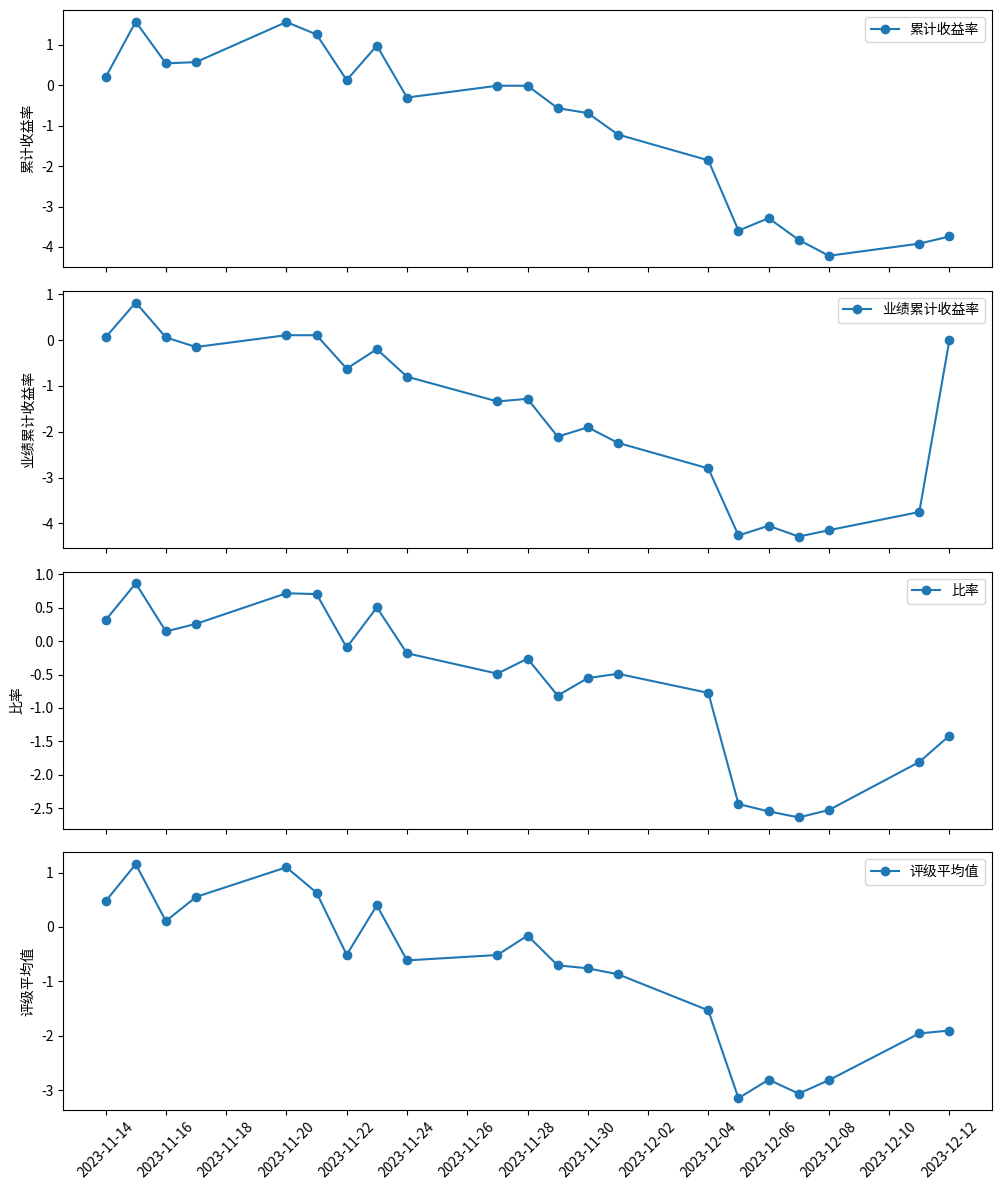

Write the Python code that produced this figure.
import matplotlib.pyplot as plt
from datetime import datetime
import matplotlib.dates as mdates

# 数据
#data = 280', 'items': [{'sdtUpdate': '2023-11-14', 'dwfeRateLJ': '0.0091', 'dyejiLjSYL': '-0.0156', 'ratioLJ': '0.3131', 'ratingSimilarAve': '0.0410'}, {'sdtUpdate': '2023-11-15', 'dwfeRateLJ': '0.0362', 'dyejiLjSYL': '-0.0305', 'ratioLJ': '0.8633', 'ratingSimilarAve': '0.0640'}, {'sdtUpdate': '2023-11-16', 'dwfeRateLJ': '0.0815', 'dyejiLjSYL': '0.0051', 'ratioLJ': '0.1442', 'ratingSimilarAve': '0.0876'}, {'sdtUpdate': '2023-11-17', 'dwfeRateLJ': '0.1177', 'dyejiLjSYL': '0.0258', 'ratioLJ': '0.2571', 'ratingSimilarAve': '0.1073'}, {'sdtUpdate': '2023-11-20', 'dwfeRateLJ': '0.1358', 'dyejiLjSYL': '0.0021', 'ratioLJ': '0.7151', 'ratingSimilarAve': '0.1208'}, {'sdtUpdate': '2023-11-21', 'dwfeRateLJ': '0.1449', 'dyejiLjSYL': '-0.0362', 'ratioLJ': '0.7024', 'ratingSimilarAve': '0.1163'}, {'sdtUpdate': '2023-11-22', 'dwfeRateLJ': '0.1268', 'dyejiLjSYL': '-0.0932', 'ratioLJ': '-0.0959', 'ratingSimilarAve': '0.0929'}, {'sdtUpdate': '2023-11-23', 'dwfeRateLJ': '0.0815', 'dyejiLjSYL': '-0.2077', 'ratioLJ': '0.5030', 'ratingSimilarAve': '0.0579'}, {'sdtUpdate': '2023-11-24', 'dwfeRateLJ': '0.0815', 'dyejiLjSYL': '-0.2083', 'ratioLJ': '-0.1825', 'ratingSimilarAve': '0.0579'}, {'sdtUpdate': '2023-11-27', 'dwfeRateLJ': '0.0634', 'dyejiLjSYL': '-0.2875', 'ratioLJ': '-0.4869', 'ratingSimilarAve': '0.0432'}, {'sdtUpdate': '2023-11-28', 'dwfeRateLJ': '0.0815', 'dyejiLjSYL': '-0.2444', 'ratioLJ': '-0.2619', 'ratingSimilarAve': '0.0561'}, {'sdtUpdate': '2023-11-29', 'dwfeRateLJ': '0.0905', 'dyejiLjSYL': '-0.2277', 'ratioLJ': '-0.8155', 'ratingSimilarAve': '0.0527'}, {'sdtUpdate': '2023-11-30', 'dwfeRateLJ': '0.1177', 'dyejiLjSYL': '-0.1679', 'ratioLJ': '-0.5534', 'ratingSimilarAve': '0.0813'}, {'sdtUpdate': '2023-12-01', 'dwfeRateLJ': '0.1358', 'dyejiLjSYL': '-0.1796', 'ratioLJ': '-0.4890', 'ratingSimilarAve': '0.0904'}, {'sdtUpdate': '2023-12-04', 'dwfeRateLJ': '0.1358', 'dyejiLjSYL': '-0.2099', 'ratioLJ': '-0.7753', 'ratingSimilarAve': '0.0871'}, {'sdtUpdate': '2023-12-05', 'dwfeRateLJ': '0.1268', 'dyejiLjSYL': '-0.2390', 'ratioLJ': '-2.4368', 'ratingSimilarAve': '0.0832'}, {'sdtUpdate': '2023-12-06', 'dwfeRateLJ': '0.1177', 'dyejiLjSYL': '-0.2637', 'ratioLJ': '-2.5471', 'ratingSimilarAve': '0.0705'}, {'sdtUpdate': '2023-12-07', 'dwfeRateLJ': '0.1177', 'dyejiLjSYL': '-0.2441', 'ratioLJ': '-2.6367', 'ratingSimilarAve': '0.0888'}, {'sdtUpdate': '2023-12-08', 'dwfeRateLJ': '0.1268', 'dyejiLjSYL': '-0.1967', 'ratioLJ': '-2.5266', 'ratingSimilarAve': '0.1021'}, {'sdtUpdate': '2023-12-11', 'dwfeRateLJ': '0.1725', 'dyejiLjSYL': '-0.1062', 'ratioLJ': '-1.8084', 'ratingSimilarAve': '0.1403'}, {'sdtUpdate': '2023-12-12', 'dwfeRateLJ': '0.1725', 'dyejiLjSYL': None, 'ratioLJ': '-1.4146', 'ratingSimilarAve': '0.1573'}]}
data={'serviceResponse': {'responseCode': '000000', 'responseMsg': '查询成功'}, 'strBakCode': '010761', 'items': [{'sdtUpdate': '2023-11-14', 'dwfeRateLJ': '0.1920', 'dyejiLjSYL': '0.0569', 'ratioLJ': '0.3131', 'ratingSimilarAve': '0.4730'}, {'sdtUpdate': '2023-11-15', 'dwfeRateLJ': '1.5669', 'dyejiLjSYL': '0.8172', 'ratioLJ': '0.8633', 'ratingSimilarAve': '1.1541'}, {'sdtUpdate': '2023-11-16', 'dwfeRateLJ': '0.5377', 'dyejiLjSYL': '0.0567', 'ratioLJ': '0.1442', 'ratingSimilarAve': '0.1081'}, {'sdtUpdate': '2023-11-17', 'dwfeRateLJ': '0.5684', 'dyejiLjSYL': '-0.1526', 'ratioLJ': '0.2571', 'ratingSimilarAve': '0.5520'}, {'sdtUpdate': '2023-11-20', 'dwfeRateLJ': '1.5593', 'dyejiLjSYL': '0.1053', 'ratioLJ': '0.7151', 'ratingSimilarAve': '1.0968'}, {'sdtUpdate': '2023-11-21', 'dwfeRateLJ': '1.2520', 'dyejiLjSYL': '0.1033', 'ratioLJ': '0.7024', 'ratingSimilarAve': '0.6296'}, {'sdtUpdate': '2023-11-22', 'dwfeRateLJ': '0.1229', 'dyejiLjSYL': '-0.6241', 'ratioLJ': '-0.0959', 'ratingSimilarAve': '-0.5109'}, {'sdtUpdate': '2023-11-23', 'dwfeRateLJ': '0.9755', 'dyejiLjSYL': '-0.1996', 'ratioLJ': '0.5030', 'ratingSimilarAve': '0.3982'}, {'sdtUpdate': '2023-11-24', 'dwfeRateLJ': '-0.3072', 'dyejiLjSYL': '-0.7993', 'ratioLJ': '-0.1825', 'ratingSimilarAve': '-0.6138'}, {'sdtUpdate': '2023-11-27', 'dwfeRateLJ': '-0.0154', 'dyejiLjSYL': '-1.3392', 'ratioLJ': '-0.4869', 'ratingSimilarAve': '-0.5143'}, {'sdtUpdate': '2023-11-28', 'dwfeRateLJ': '-0.0154', 'dyejiLjSYL': '-1.2823', 'ratioLJ': '-0.2619', 'ratingSimilarAve': '-0.1575'}, {'sdtUpdate': '2023-11-29', 'dwfeRateLJ': '-0.5684', 'dyejiLjSYL': '-2.1072', 'ratioLJ': '-0.8155', 'ratingSimilarAve': '-0.7034'}, {'sdtUpdate': '2023-11-30', 'dwfeRateLJ': '-0.6913', 'dyejiLjSYL': '-1.9036', 'ratioLJ': '-0.5534', 'ratingSimilarAve': '-0.7594'}, {'sdtUpdate': '2023-12-01', 'dwfeRateLJ': '-1.2213', 'dyejiLjSYL': '-2.2422', 'ratioLJ': '-0.4890', 'ratingSimilarAve': '-0.8676'}, {'sdtUpdate': '2023-12-04', 'dwfeRateLJ': '-1.8588', 'dyejiLjSYL': '-2.7998', 'ratioLJ': '-0.7753', 'ratingSimilarAve': '-1.5311'}, {'sdtUpdate': '2023-12-05', 'dwfeRateLJ': '-3.5947', 'dyejiLjSYL': '-4.2600', 'ratioLJ': '-2.4368', 'ratingSimilarAve': '-3.1445'}, {'sdtUpdate': '2023-12-06', 'dwfeRateLJ': '-3.2875', 'dyejiLjSYL': '-4.0503', 'ratioLJ': '-2.5471', 'ratingSimilarAve': '-2.8042'}, {'sdtUpdate': '2023-12-07', 'dwfeRateLJ': '-3.8252', 'dyejiLjSYL': '-4.2853', 'ratioLJ': '-2.6367', 'ratingSimilarAve': '-3.0608'}, {'sdtUpdate': '2023-12-08', 'dwfeRateLJ': '-4.2169', 'dyejiLjSYL': '-4.1464', 'ratioLJ': '-2.5266', 'ratingSimilarAve': '-2.8128'}, {'sdtUpdate': '2023-12-11', 'dwfeRateLJ': '-3.9174', 'dyejiLjSYL': '-3.7495', 'ratioLJ': '-1.8084', 'ratingSimilarAve': '-1.9550'}, {'sdtUpdate': '2023-12-12', 'dwfeRateLJ': '-3.7407', 'dyejiLjSYL': None, 'ratioLJ': '-1.4146', 'ratingSimilarAve': '-1.9016'}]}
# 提取数据
dates = [datetime.strptime(item['sdtUpdate'], '%Y-%m-%d') for item in data['items']]
dwfeRateLJ = [float(item['dwfeRateLJ']) for item in data['items']]
dyejiLjSYL = [float(item['dyejiLjSYL']) if item['dyejiLjSYL'] is not None else 0.0 for item in data['items']]
ratioLJ = [float(item['ratioLJ']) for item in data['items']]
ratingSimilarAve = [float(item['ratingSimilarAve']) for item in data['items']]

# 绘制图表
fig, axs = plt.subplots(4, 1, figsize=(10, 12), sharex=True)

# 累计收益率
axs[0].plot(dates, dwfeRateLJ, marker='o', label='累计收益率')
axs[0].set_ylabel('累计收益率')
axs[0].legend()

# 业绩累计收益率
axs[1].plot(dates, dyejiLjSYL, marker='o', label='业绩累计收益率')
axs[1].set_ylabel('业绩累计收益率')
axs[1].legend()

# 比率
axs[2].plot(dates, ratioLJ, marker='o', label='比率')
axs[2].set_ylabel('比率')
axs[2].legend()

# 评级平均值
axs[3].plot(dates, ratingSimilarAve, marker='o', label='评级平均值')
axs[3].set_ylabel('评级平均值')
axs[3].legend()

# 共享 X 轴标签
plt.xticks(rotation=45)
plt.gca().xaxis.set_major_locator(mdates.DayLocator(interval=2))
plt.gca().xaxis.set_major_formatter(mdates.DateFormatter('%Y-%m-%d'))

# 调整布局
plt.tight_layout()
plt.show()